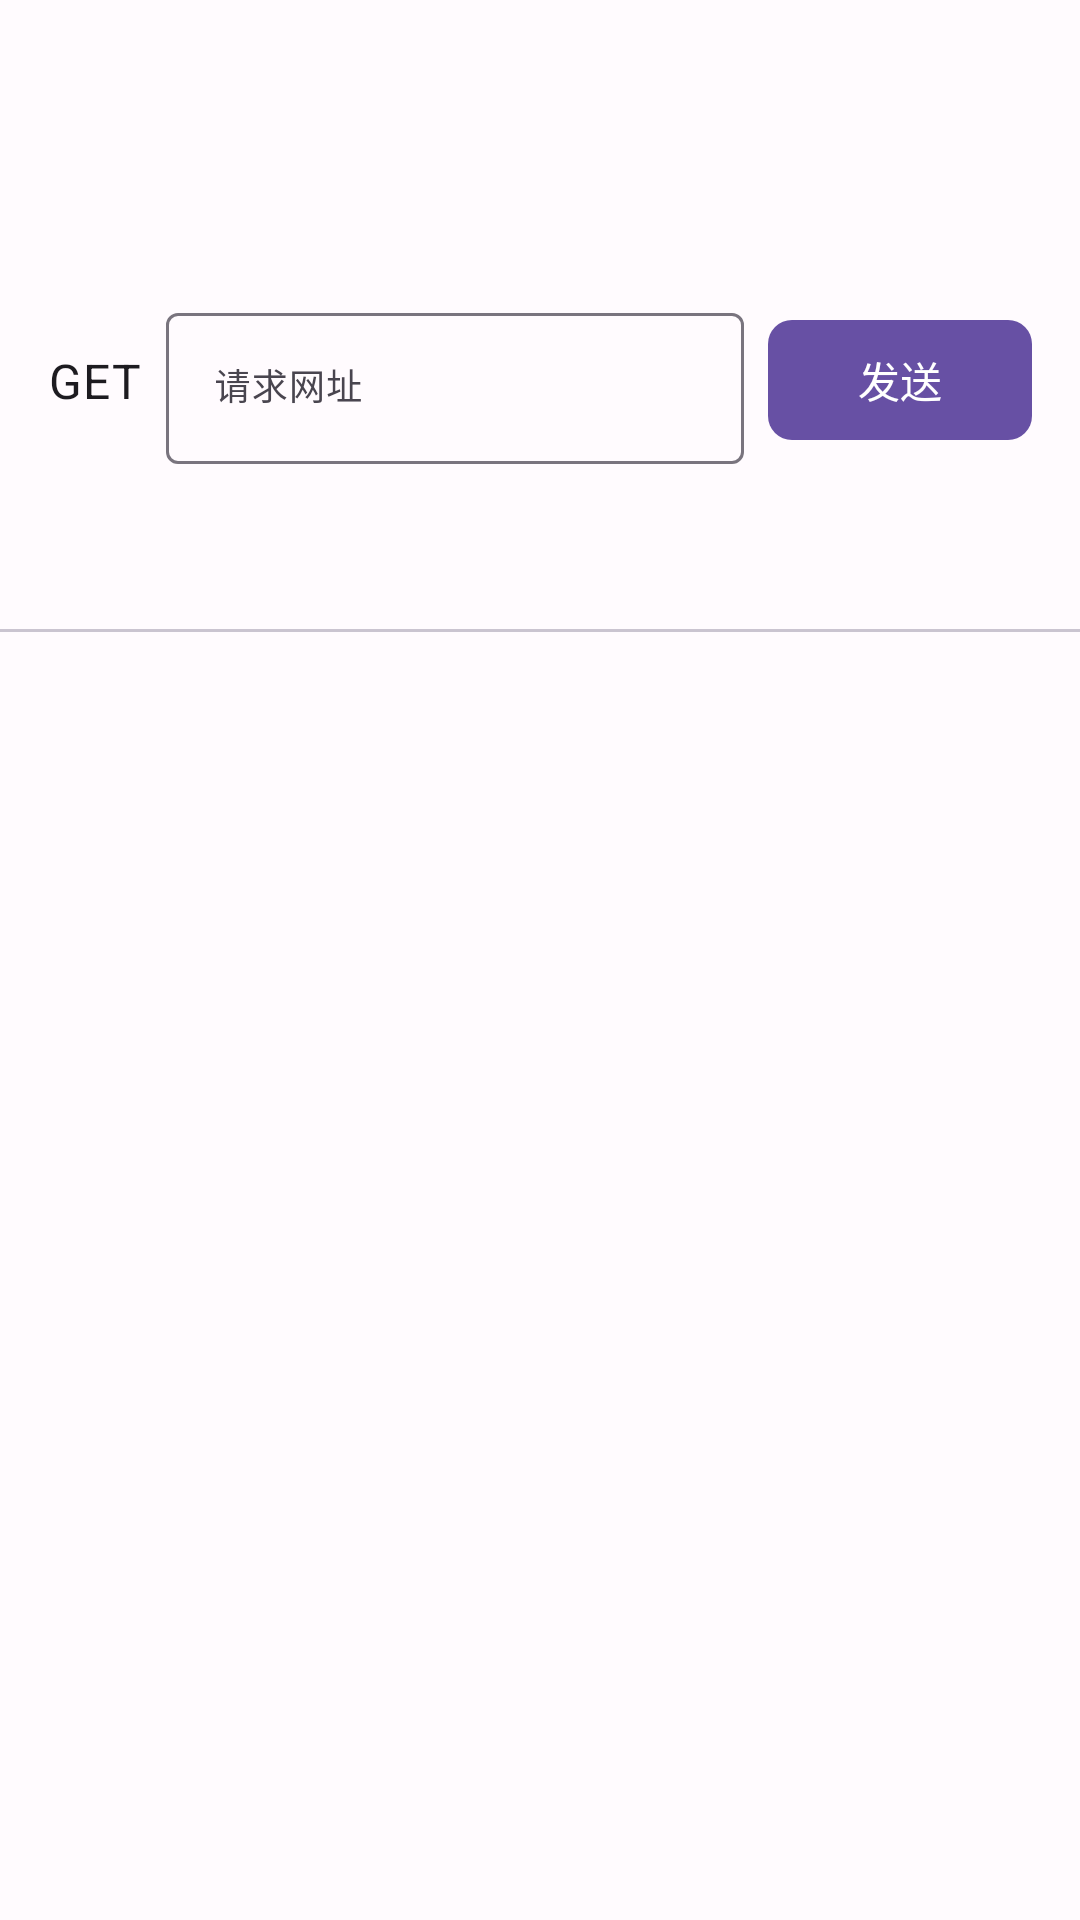

This screen was rendered from an Android layout file. Write that file and the resources it references.
<!-- AndroidManifest.xml: activity theme Theme.MaterialCodeTool.NoActionBar -->
<!-- res/layout/activity_post_dev.xml -->
<?xml version="1.0" encoding="utf-8"?>
<androidx.coordinatorlayout.widget.CoordinatorLayout xmlns:android="http://schemas.android.com/apk/res/android"
    xmlns:app="http://schemas.android.com/apk/res-auto"
    xmlns:tools="http://schemas.android.com/tools"
    android:layout_width="match_parent"
    android:layout_height="match_parent"
    tools:context=".activities.tools.postdev.PostDevActivity">

    <com.google.android.material.appbar.AppBarLayout
        android:layout_width="match_parent"
        android:layout_height="wrap_content">

        <com.google.android.material.appbar.MaterialToolbar
            android:layout_width="match_parent"
            android:layout_height="wrap_content"
            android:id="@+id/toolbar"
            android:layout_marginTop="@dimen/dp_35"/>

        <androidx.appcompat.widget.LinearLayoutCompat
            android:layout_width="match_parent"
            android:layout_height="wrap_content"
            android:gravity="center_vertical"
            android:orientation="horizontal"
            android:layout_marginStart="@dimen/large"
            android:layout_marginEnd="@dimen/large"
            android:paddingBottom="@dimen/small">

            <com.google.android.material.textview.MaterialTextView
                android:layout_width="wrap_content"
                android:layout_height="wrap_content"
                android:text="@string/fun_get"
                android:textAppearance="@style/TextAppearance.Material3.BodyLarge"
                android:id="@+id/functionName"/>

            <com.google.android.material.textfield.TextInputLayout
                android:layout_width="match_parent"
                android:layout_height="wrap_content"
                android:layout_marginStart="@dimen/small"
                android:layout_weight="1"
                android:hint="@string/request_url">

                <com.google.android.material.textfield.TextInputEditText
                    android:layout_width="match_parent"
                    android:layout_height="wrap_content"
                    android:id="@+id/urlText"
                    android:singleLine="true"
                    android:textAppearance="@style/TextAppearance.Material3.BodySmall"/>

            </com.google.android.material.textfield.TextInputLayout>

            <com.google.android.material.button.MaterialButton
                android:layout_width="wrap_content"
                android:layout_height="wrap_content"
                android:text="@string/send"
                android:layout_marginStart="@dimen/small"
                app:cornerRadius="@dimen/small"
                android:id="@+id/send"/>

        </androidx.appcompat.widget.LinearLayoutCompat>

        <com.google.android.material.tabs.TabLayout
            android:layout_width="match_parent"
            android:layout_height="wrap_content"
            android:id="@+id/pagerTabLayout"
            app:tabMode="fixed"/>

    </com.google.android.material.appbar.AppBarLayout>

    <androidx.viewpager.widget.ViewPager
        android:layout_width="match_parent"
        android:layout_height="match_parent"
        android:id="@+id/viewpager"
        app:layout_behavior="com.google.android.material.appbar.AppBarLayout$ScrollingViewBehavior"/>

</androidx.coordinatorlayout.widget.CoordinatorLayout>
<!-- resources referenced by this layout -->
<resources>
  <dimen name="dp_35">35dp</dimen>
  <dimen name="large">@dimen/dp_16</dimen>
  <dimen name="small">@dimen/dp_8</dimen>
  <string name="fun_get">GET</string>
  <string name="request_url">请求网址</string>
  <string name="send">发送</string>
  <style name="Theme.MaterialCodeTool.NoActionBar">
          <item name="windowActionBar">false</item>
          <item name="windowNoTitle">true</item>
      </style>
  <dimen name="dp_16">16dp</dimen>
  <dimen name="dp_8">8dp</dimen>
</resources>
